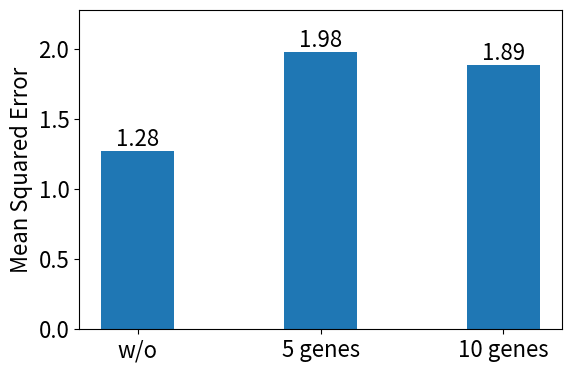

Write the Python code that produced this figure.
#!/usr/bin/env python
# coding: utf-8

import matplotlib as mpl
import matplotlib.pyplot as plt
from matplotlib import font_manager

_available_fonts = {f.name for f in font_manager.fontManager.ttflist}
if 'Arial' in _available_fonts:
    mpl.rcParams['font.family'] = 'Arial'
mpl.rcParams.update({
    'font.size': 16,
    'axes.titlesize': 18,
    'axes.labelsize': 16,
    'xtick.labelsize': 16,
    'ytick.labelsize': 16,
    'legend.fontsize': 14,
})

values = [1.2753, 1.9812, 1.8880]           
labels = ['w/o', '5 genes', '10 genes']   
ylabel = 'Mean Squared Error'                        

fig, ax = plt.subplots(figsize=(6, 4))
x = range(len(values))
bars = ax.bar(x, values, width=0.4)

ax.set_xticks(list(x))
ax.set_xticklabels(labels)
ax.set_ylabel(ylabel)

for bar, val in zip(bars, values):
    ax.text(bar.get_x() + bar.get_width()/2.0, val,
            f'{val:.2f}', ha='center', va='bottom')

ymax = max(values) if values else 1.0
ax.set_ylim(0, ymax * 1.15 if ymax > 0 else 1.0)

plt.tight_layout()

plt.savefig('pred_for_sfig7.png', dpi=300)
plt.show()
